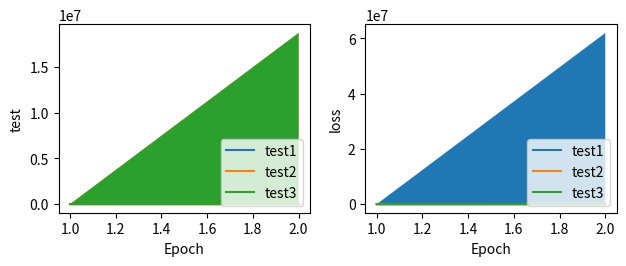

Reproduce this figure in Python.
import numpy as np
import matplotlib.pyplot as plt




def graph(list_of_stock,list_of_names):
    all_mean_arr=[]
    all_var_arr=[]
    keys=list_of_stock[0][0].keys()
    labels=[]

    nb_labels = len(labels)
    for key in keys:
        labels.append(key)
    for stock in list_of_stock:
        L=[]
        for key in labels:
            L.append([stock[i][key] for i in range(len(stock))])
        arr=np.array(L)
        # before ax 0 : (nb of key) ax 1 : (nb of simulation) ax 2 : (nb of epoch)
        mean_arr = np.average(arr,axis=1, keepdims=False)
        var_arr = np.var(arr, axis=1, keepdims=False)
        all_mean_arr.append(mean_arr)
        all_var_arr.append(var_arr)
    
    nb_epoch = all_mean_arr[0].shape[1]
    # The new axis are, ax 0 : (nb of key) ax 1 : (nb of epoch) ax 2 : (nb different tests to compare)
    final_mean_arr = np.stack(all_mean_arr, axis=2)
    final_var_arr = np.stack(all_var_arr, axis=2)
    plt.figure()
    for k,key in enumerate(labels):
        print(key)
        plt.subplot( 2 , 2, k+1)
        for i,name in enumerate(list_of_names):
            plt.plot(range(1, nb_epoch+1), final_mean_arr[k,:,i], label=name)
            plt.fill_between(range(1, nb_epoch+1), final_mean_arr[k,:,i], final_var_arr[k,:,i])
        plt.xlabel('Epoch')
        plt.ylabel(key)
        plt.legend(loc='lower right')
    plt.tight_layout()
    plt.show()

def test_graph():
    """This function is used to test the graph function.
    """
    test1= [ {'test': [1,10],'loss': [50,10000]},{'test': [2,5],'loss': [50,-10000]},
           {'test': [3,5],'loss': [1,80]},{'test': [4,5],'loss': [1,8000]} ]
    test2 = [ {'test': [1,10000],'loss': [1,10000]},{'test': [2,5],'loss': [1,10000]},
           {'test': [3,5],'loss': [1,10000]},{'test': [4,5],'loss': [1,10000]} ]
    test3 = [ {'test': [1,10000],'loss': [1,10000]},{'test': [2,5],'loss': [1,10000]},
           {'test': [3,5],'loss': [1,10000]},{'test': [4,5],'loss': [1,10000]} ]
    graph([test1,test2,test3], ['test1','test2','test3'])
if __name__ == '__main__':
    test_graph()